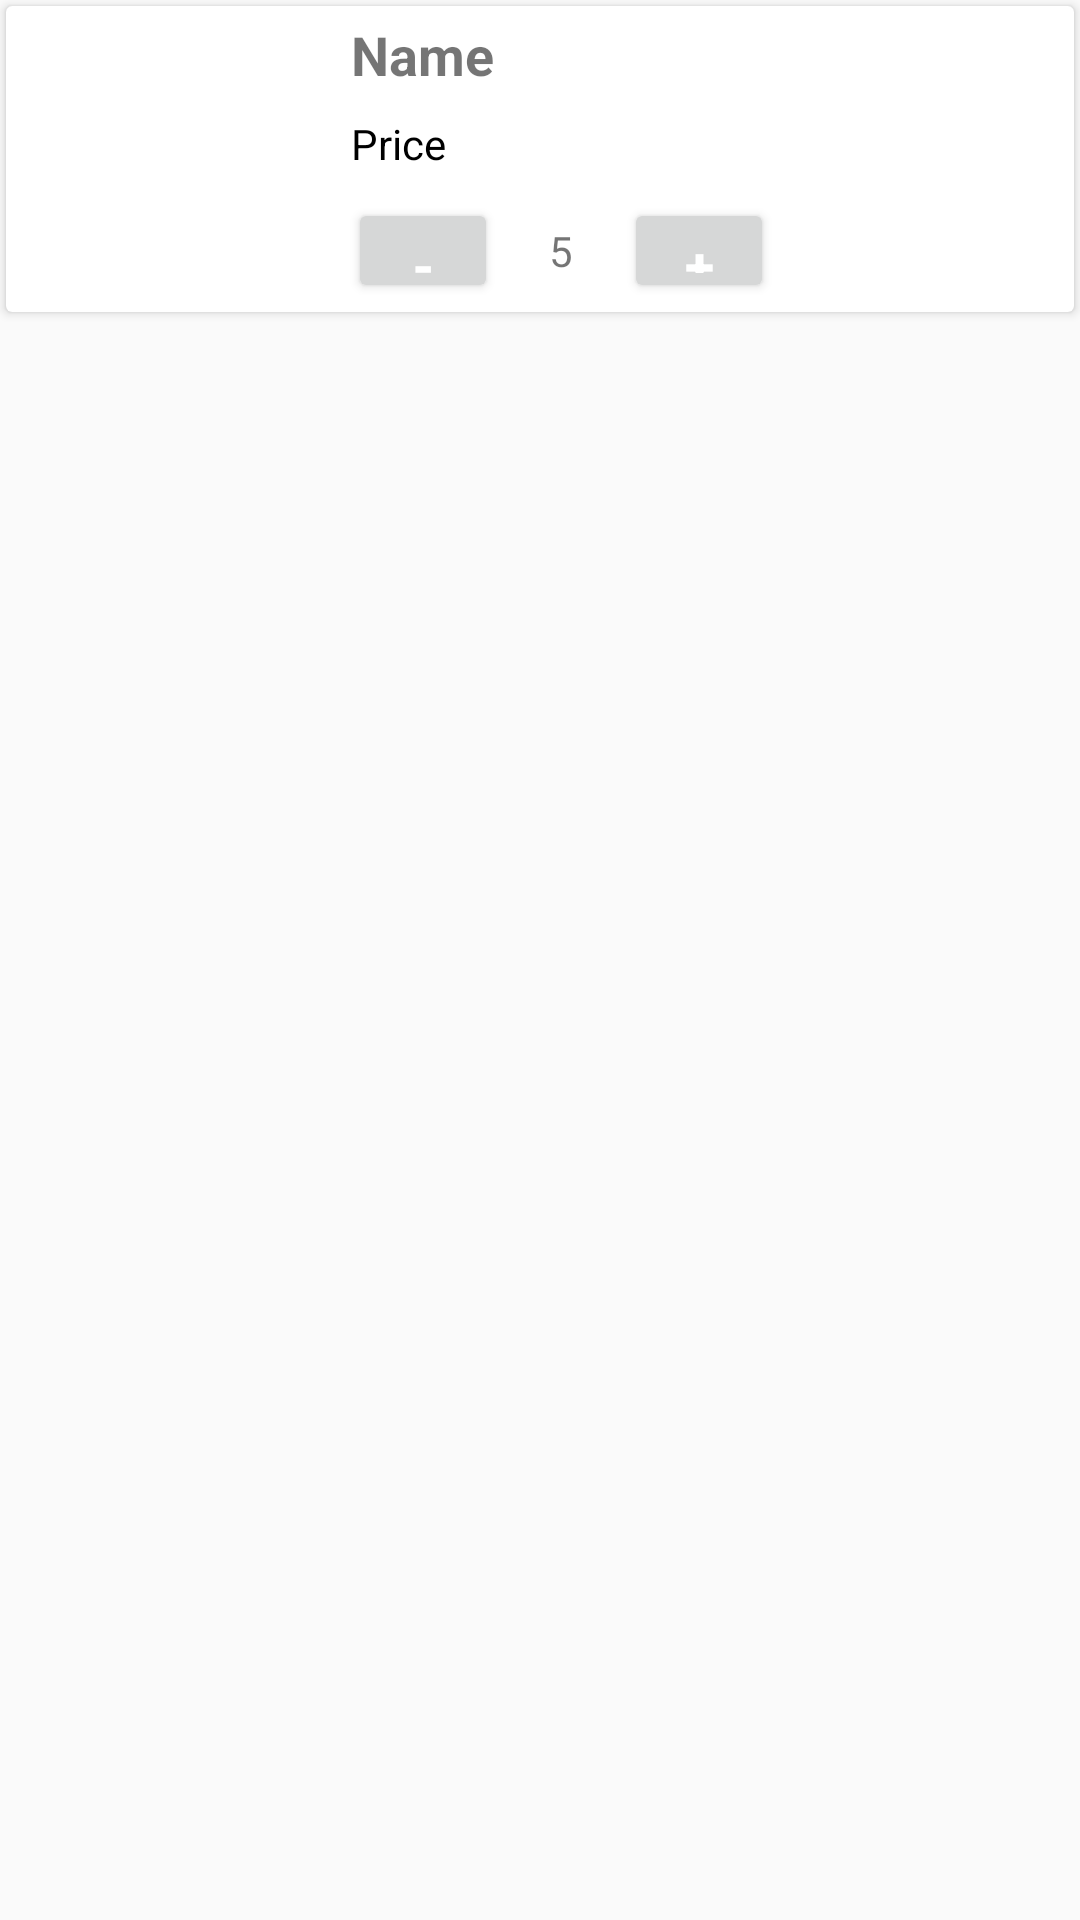

Write the Android layout XML for this screen, with the resource values it uses.
<!-- AndroidManifest.xml: application theme AppTheme -->
<!-- res/layout/cart_list.xml -->
<?xml version="1.0" encoding="utf-8"?>
<LinearLayout xmlns:android="http://schemas.android.com/apk/res/android"
    xmlns:app="http://schemas.android.com/apk/res-auto"
    xmlns:tools="http://schemas.android.com/tools"
    android:layout_width="match_parent"
    android:layout_height="wrap_content">

    <android.support.v7.widget.CardView
        android:id="@+id/card"
        android:layout_width="match_parent"
        android:layout_height="wrap_content"
        android:layout_margin="2dp"
        android:padding="3dp">

        <LinearLayout
            android:id="@+id/cart_row_id"
            android:layout_width="match_parent"
            android:layout_height="match_parent"
            android:orientation="horizontal">

            <ImageView
                android:id="@+id/image"
                android:layout_width="100dp"
                android:layout_height="100dp"
                android:layout_margin="1dp"
                android:fadingEdge="horizontal|vertical"
                android:fadingEdgeLength="20dp"
                android:padding="1dp"
                android:requiresFadingEdge="horizontal|vertical"
                android:scaleType="centerCrop"
                tools:srcCompat="@tools:sample/avatars" />

            <LinearLayout
                android:layout_width="match_parent"
                android:layout_height="match_parent"
                android:layout_marginLeft="7dp"
                android:orientation="vertical">

                <TextView
                    android:id="@+id/product_id"
                    android:layout_width="wrap_content"
                    android:layout_height="wrap_content"
                    android:visibility="gone"/>
                <TextView
                    android:id="@+id/cart_id"
                    android:layout_width="wrap_content"
                    android:layout_height="wrap_content"
                    android:visibility="gone"/>

                <TextView
                    android:id="@+id/cart_item_name"
                    android:layout_width="match_parent"
                    android:layout_height="wrap_content"
                    android:layout_marginLeft="4dp"
                    android:layout_marginTop="2dp"
                    android:layout_marginRight="2dp"
                    android:layout_marginBottom="2dp"
                    android:padding="2dp"
                    android:text="Name"
                    android:textSize="18sp"
                    android:textStyle="bold" />

                <TextView
                    android:id="@+id/cart_item_price"
                    android:layout_width="match_parent"
                    android:layout_height="wrap_content"
                    android:layout_marginLeft="4dp"
                    android:layout_marginTop="2dp"
                    android:layout_marginRight="2dp"
                    android:layout_marginBottom="4dp"
                    android:padding="2dp"
                    android:text="Price"
                    android:textColor="@android:color/black" />

                <LinearLayout
                    android:layout_width="match_parent"
                    android:layout_height="match_parent"
                    android:orientation="horizontal">

                    <Button
                        android:id="@+id/btn_sub"
                        android:layout_width="50dp"
                        android:layout_height="35dp"
                        android:layout_alignParentRight="true"
                        android:layout_gravity="left|center_vertical"
                        android:layout_marginStart="5dp"
                        android:layout_marginEnd="5dp"
                        android:text="-"
                        android:textAllCaps="false"
                        android:textColor="@color/white"
                        android:textSize="18sp"
                        android:textStyle="normal|bold" />

                    <TextView
                        android:id="@+id/txt_quantity"
                        android:layout_width="wrap_content"
                        android:layout_height="wrap_content"
                        android:layout_gravity="left|center_vertical"
                        android:layout_marginLeft="10dp"
                        android:layout_marginRight="10dp"
                        android:padding="2dp"
                        android:text="5" />

                    <Button
                        android:id="@+id/btn_add"
                        android:layout_width="50dp"
                        android:layout_height="35dp"
                        android:layout_alignParentRight="true"
                        android:layout_gravity="left|center_vertical"
                        android:layout_marginStart="5dp"
                        android:layout_marginEnd="5dp"
                        android:text="+"
                        android:textAllCaps="false"
                        android:textColor="@color/white"
                        android:textSize="18sp"
                        android:textStyle="normal|bold"/>

                    <ImageView
                        android:id="@+id/detele_item"
                        android:layout_width="70dp"
                        android:layout_height="30dp"
                        android:layout_marginLeft="30dp"
                        android:layout_marginTop="8dp"
                        android:layout_marginBottom="18dp"
                        android:layout_weight="1"
                        app:srcCompat="@drawable/ic_delete_black_24dp" />
                </LinearLayout>




            </LinearLayout>
        </LinearLayout>
    </android.support.v7.widget.CardView>

</LinearLayout>
<!-- resources referenced by this layout -->
<resources>
  <style name="AppTheme" parent="Theme.AppCompat.Light.DarkActionBar">
          
          <item name="colorPrimary">@color/colorPrimary</item>
          <item name="colorPrimaryDark">@color/colorPrimaryDark</item>
          <item name="colorAccent">@color/colorAccent</item>
      </style>
  <color name="colorPrimary">#008577</color>
  <color name="colorPrimaryDark">#DEE1E1</color>
  <color name="colorAccent">#F8F2F4</color>
  <!-- not gathered from this repository: default colours our renderer supplied (Android Studio template values) -->
  <color name="white">#FFFFFFFF</color>
</resources>
